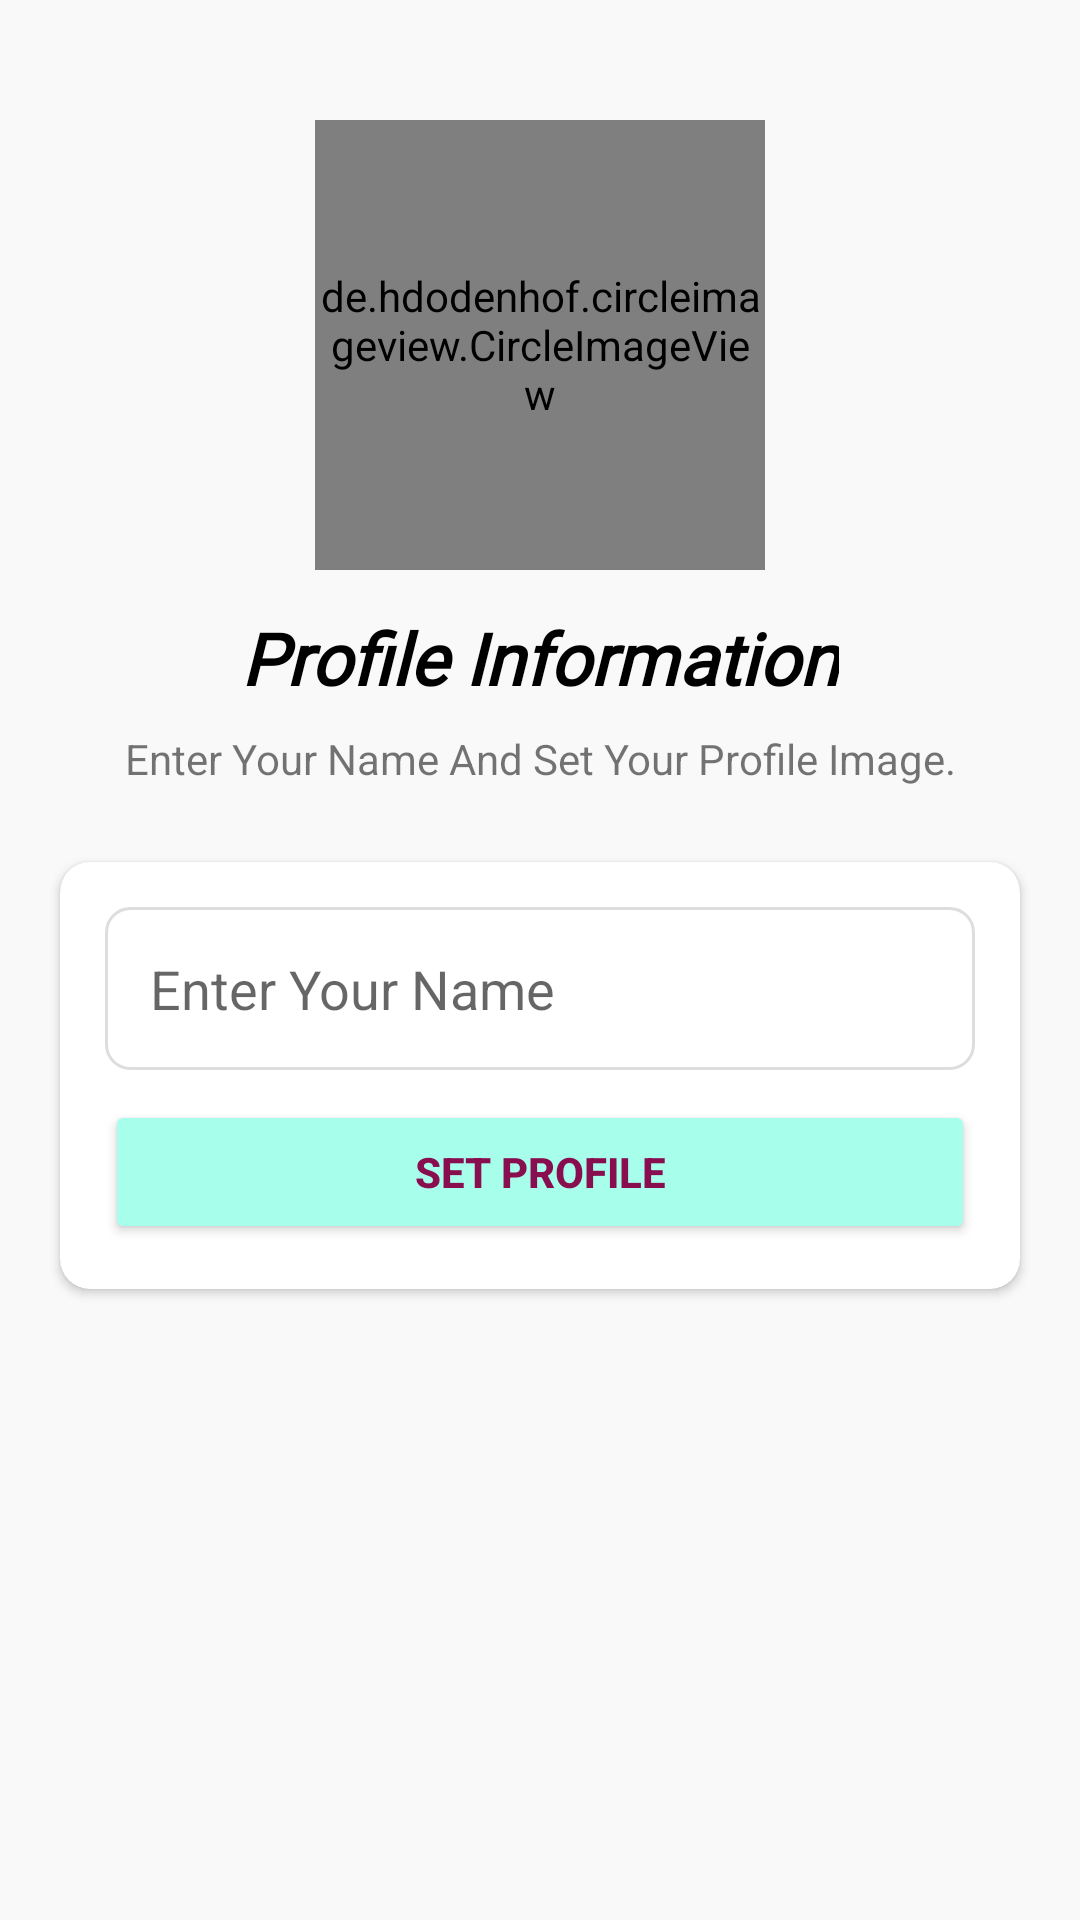

Write the Android layout XML for this screen, with the resource values it uses.
<!-- AndroidManifest.xml: application theme Theme.IBMessanger -->
<!-- res/layout/activity_setup_profile.xml -->
<?xml version="1.0" encoding="utf-8"?>
<LinearLayout xmlns:android="http://schemas.android.com/apk/res/android"
    xmlns:app="http://schemas.android.com/apk/res-auto"
    xmlns:tools="http://schemas.android.com/tools"
    android:layout_width="match_parent"
    android:layout_height="match_parent"
    android:background="#f9f9f9f9"
    android:orientation="vertical"
    android:padding="10sp"
    tools:context=".Activities.SetupProfileActivity">

    <de.hdodenhof.circleimageview.CircleImageView
        android:id="@+id/ivSetUserImage"
        android:layout_width="150dp"
        android:layout_height="150dp"
        android:layout_gravity="center"
        android:layout_marginTop="30dp"
        android:layout_marginBottom="5dp"
        android:src="@drawable/avatar" />

    <TextView
        android:layout_width="wrap_content"
        android:layout_height="wrap_content"
        android:layout_gravity="center"
        android:layout_marginTop="8dp"
        android:layout_marginBottom="8dp"
        android:fontFamily="@font/advent_pro_semibold"
        android:text="Profile Information"
        android:textColor="#000000"
        android:textSize="24sp"
        android:textStyle="bold|italic" />

    <TextView
        android:id="@+id/textView2"
        android:layout_width="match_parent"
        android:layout_height="wrap_content"
        android:layout_marginStart="15sp"
        android:layout_marginEnd="15sp"
        android:layout_marginBottom="15sp"
        android:gravity="center"
        android:text="Enter Your Name And Set Your Profile Image."
        android:textSize="14sp" />

    <androidx.cardview.widget.CardView
        android:layout_width="match_parent"
        android:layout_height="wrap_content"
        android:layout_margin="10dp"
        app:cardCornerRadius="10dp"




        >

        <LinearLayout
            android:layout_width="match_parent"
            android:layout_height="wrap_content"
            android:layout_margin="15dp"
            android:orientation="vertical">

            <EditText
                android:id="@+id/etGetUserName"
                android:layout_width="match_parent"
                android:layout_height="wrap_content"
                android:background="@drawable/textbox_outline"
                android:ems="10"
                android:hint="Enter Your Name"
                android:inputType="textPersonName"
                android:padding="15dp" />

            <Button
                android:id="@+id/btnContinue"
                android:layout_width="match_parent"
                android:layout_height="wrap_content"
                android:layout_marginTop="10sp"
                android:text="Set Profile"
                android:textColor="#880e4f"
                android:textStyle="bold"
                app:backgroundTint="#a7ffeb" />
        </LinearLayout>
    </androidx.cardview.widget.CardView>
</LinearLayout>
<!-- resources referenced by this layout -->
<resources>
  <!-- drawable textbox_outline (drawable) -->
  <?xml version="1.0" encoding="utf-8"?>
  <shape xmlns:android="http://schemas.android.com/apk/res/android">
      <stroke
          android:color="#DDDDDD"
          android:width="1dp" />
      <corners android:radius="8dp" />
  
  </shape>
  <style name="Theme.IBMessanger" parent="Theme.MaterialComponents.DayNight.DarkActionBar">
          
          <item name="colorPrimary">@color/green</item>
          <item name="colorPrimaryVariant">@color/greenDark</item>
          <item name="colorOnPrimary">@color/white</item>
          
          <item name="colorSecondary">@color/teal_200</item>
          <item name="colorSecondaryVariant">@color/teal_700</item>
          <item name="colorOnSecondary">@color/black</item>
          
          <item name="android:statusBarColor" tools:targetApi="l">?attr/colorPrimaryVariant</item>
          
      </style>
  <color name="green">#22B300</color>
  <color name="greenDark">#19590A</color>
  <color name="white">#FFFFFFFF</color>
  <color name="teal_200">#FF03DAC5</color>
  <color name="teal_700">#FF018786</color>
  <color name="black">#FF000000</color>
</resources>
